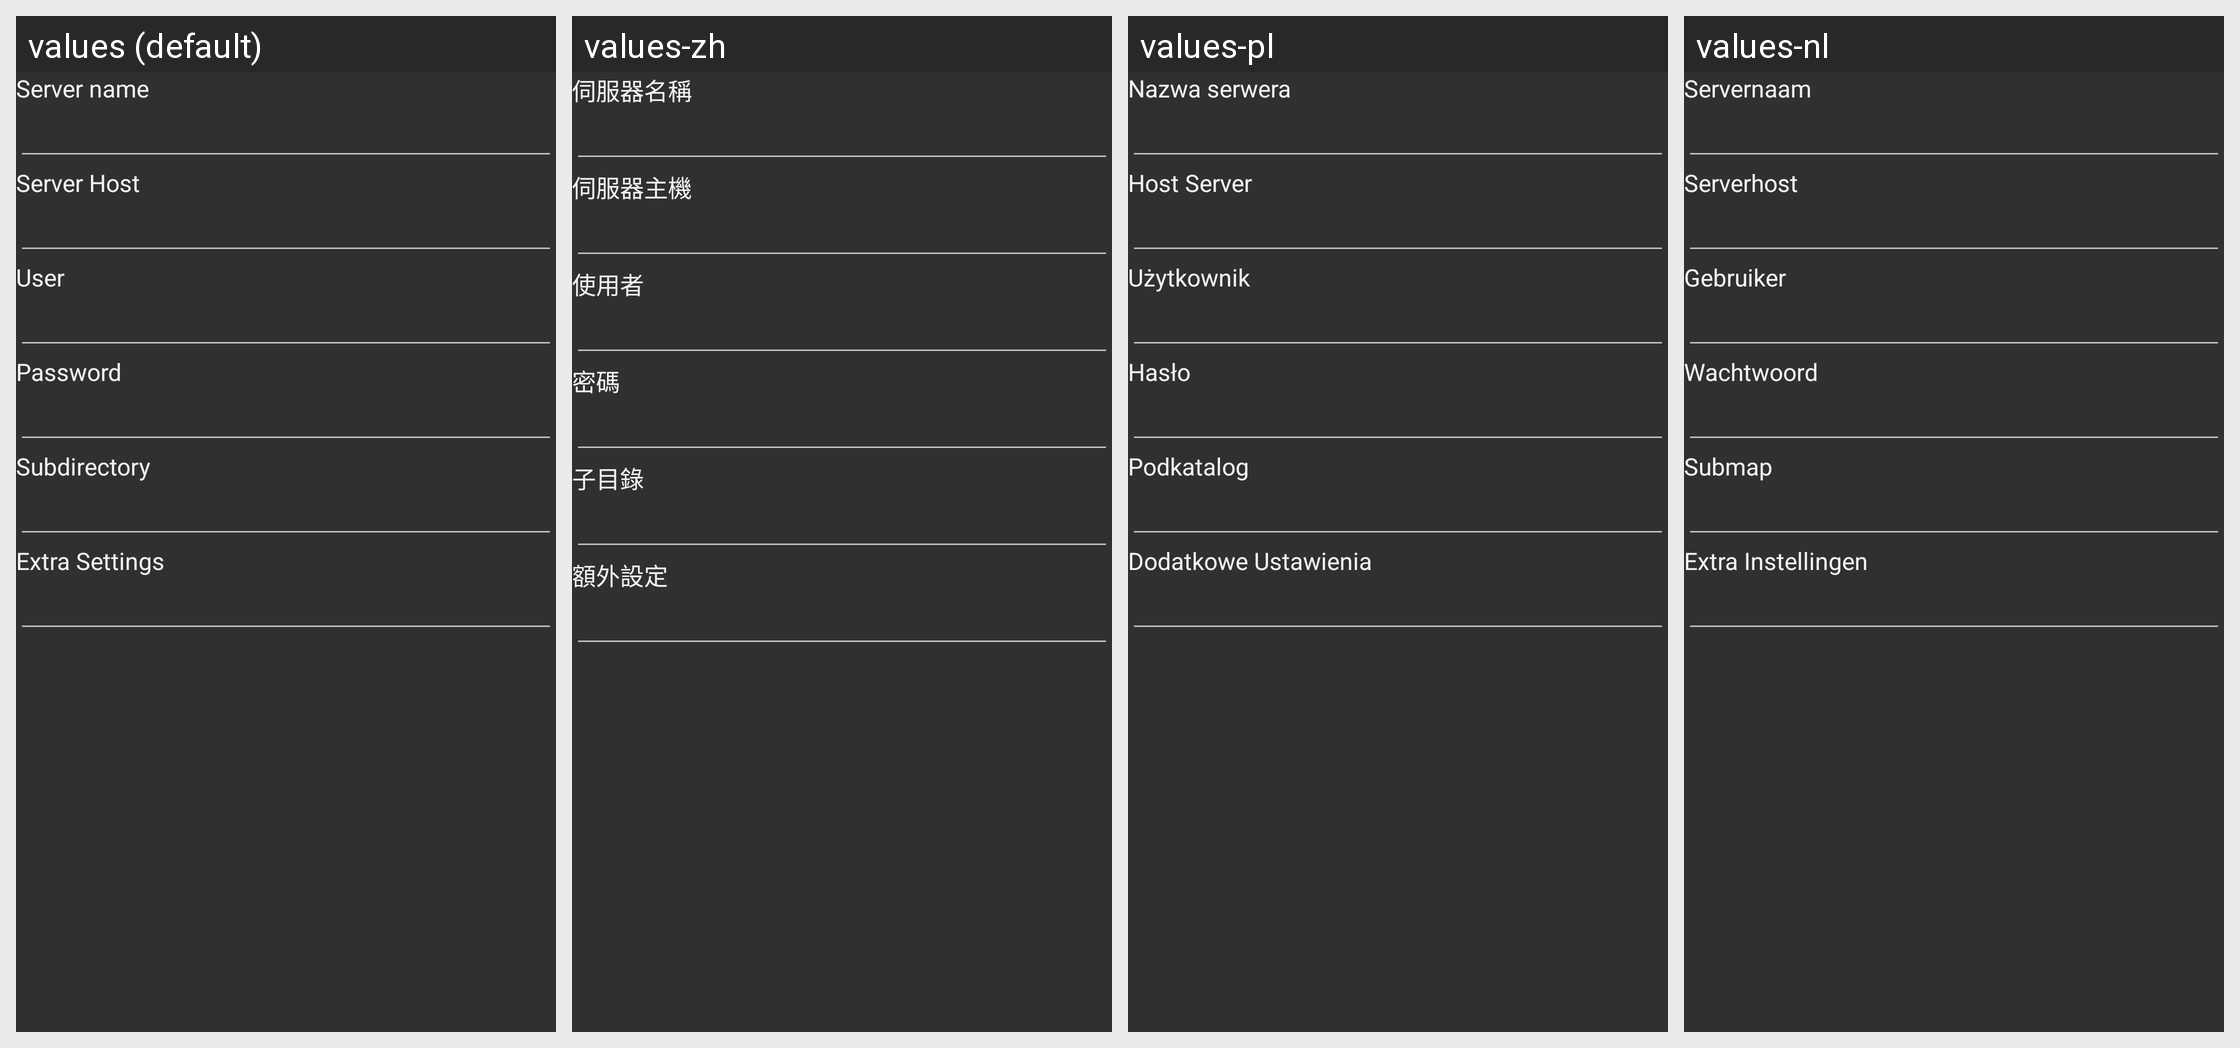

Translations of the strings shown on this Android screen, per locale in the grid:
Android screen res/layout/pref_server_ftp.xml rendered under 4 locales, left to right: values (default), values-zh, values-pl, values-nl. Device: Nexus 5 (rendered at 1080×1920; each locale shown at half size, 540×960, under a caption strip naming it); theme AppTheme.Dark.
Other locales in the repository, not shown: values-ar, values-ca, values-cs, values-da, values-de, values-el, values-es, values-fa, values-fr, values-he, values-hi, values-hr, values-hu, values-it, values-iw, values-ja, values-ka, values-ko, values-nb, values-pt, values-pt-rBR, values-ro, values-ru, values-sk, values-sv, values-th, values-to, values-tr, values-uk, values-zh-rCN.
Strings drawn on this screen, with the default value and each locale's value (text and hints the layout hard-codes, and strings that could not be matched under every locale, appear in the picture but are not listed):

s_pref_server_name
  values: Server name
  values-zh: 伺服器名稱
  values-pl: Nazwa serwera
  values-nl: Servernaam

s_pref_server_host
  values: Server Host
  values-zh: 伺服器主機
  values-pl: Host Server
  values-nl: Serverhost

s_pref_server_user
  values: User
  values-zh: 使用者
  values-pl: Użytkownik
  values-nl: Gebruiker

s_pref_server_password
  values: Password
  values-zh: 密碼
  values-pl: Hasło
  values-nl: Wachtwoord

s_pref_server_path
  values: Subdirectory
  values-zh: 子目錄
  values-pl: Podkatalog
  values-nl: Submap

s_pref_server_extras
  values: Extra Settings
  values-zh: 額外設定
  values-pl: Dodatkowe Ustawienia
  values-nl: Extra Instellingen
